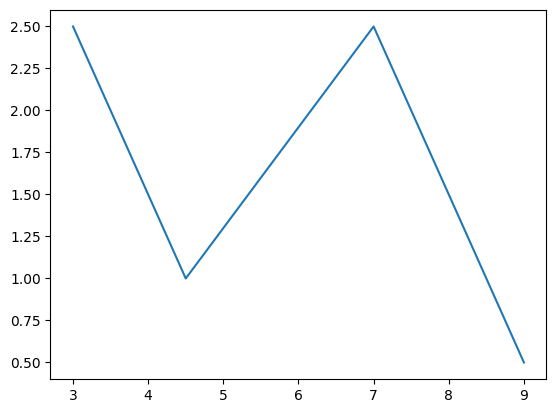

Write Python code to recreate this figure. (Note: this script raises an exception after producing the figure.)
# -*- coding: utf-8 -*-
"""
Created on Sun Nov 12 15:00:11 2017

[redacted]
"""

import numpy as np
import matplotlib.pyplot as plt
plt.rcParams['font.sans-serif'] = ['SimHei']   
plt.rcParams['font.family']='sans-serif' 
plt.rcParams['axes.unicode_minus'] = False


def cubic_spline_interpolation(x,y):
    N=len(x)
    X=np.zeros([4*(N-1)-2,4*(N-1)])
    Y=np.zeros([4*(N-1)-2,1])
    j=0
    for i in range(N-2):
    #    print(y[i+1])
    #    print(x[i+1])
        Y[2*i]=y[i+1]
        Y[i*2+1]=y[i+1]
        for _ in range(2):
            X[2*i+_,4*j]=x[i+1]**3
            X[2*i+_,4*j+1]=x[i+1]**2
            X[2*i+_,4*j+2]=x[i+1]
            X[2*i+_,4*j+3]=1
            if _ ==0:
                j=(j+1)%(N-1)
        pass
    
    j=2*(N-1)-2
    X[j,0]=x[0]**3
    X[j,1]=x[0]**2
    X[j,2]=x[0]
    X[j,3]=1
    Y[j]=y[0]
    
    X[j+1,-4]=x[-1]**3
    X[j+1,-3]=x[-1]**2
    X[j+1,-2]=x[-1]
    X[j+1,-1]=1
    Y[j+1]=y[-1]
    
    h=2*(N-1)
    j=0
    
    for i in range(N-2):
        X[i+h,4*j+0]=x[i+1]**2*3
        X[i+h,4*j+1]= x[i+1]*2
        X[i+h,4*j+2]= 1
        X[i+h,4*j+3]= 0
        X[i+h,4*j+4]=-x[i+1]**2*3
        X[i+h,4*j+5]= -x[i+1]*2
        X[i+h,4*j+6]= -1
        j+=1
    
    j=0
    h=2*(N-1)+N-2
    for i in range(N-2):
        X[i+h,4*j+0]=6*x[i+1]
        X[i+h,4*j+1]=2
        X[i+h,4*j+4]=-6*x[i+1]
        X[i+h,4*j+5]=-2
        j+=1
        
    
    X=np.mat(np.c_[X[:,1:-4],X[:,-3:]])
    
    Y=np.mat(Y)
    a0=0
    w=X.I*Y
    an=0
    def pre(xx):
        for i in range(N-1):
            if x[i]<=xx and xx-x[i+1]<=0.001:
                if i==0:
                    return a0*xx**3+w[0]*xx**2+w[1]*xx+w[2]
                elif i==N-2:
                    return an*xx**3+w[-3]*xx**2+w[-2]*xx+w[-1]
                else:
                    return w[i*4-1]*xx**3+w[i*4]*xx**2+w[i*4+1]*xx+w[i*4+2]
        
                break
            else:
                pass
    def res(x):
        if type(x)==int:
            return pre(x)
        else:
            x=np.array(x)
            return np.apply_along_axis(pre,1,x.reshape([-1,1]))
    return res

x=np.array([3,4.5,7,9])
y=np.array([2.5,1,2.5,0.5])
f=plt.figure()
one=plt.plot(x,y)
xx=np.arange(3,9.1,0.2)
#调用三次样条函数
yy=cubic_spline_interpolation(x,y)(xx)
three=plt.plot(xx,yy)
plt.legend(one+three,['线性样条','三次样条'])
plt.show()


x=np.arange(10)-5
y=1/(1+np.exp(-x))
xx=np.arange(x.min(),x.max()+0.1,0.2)
#调用三次样条函数
yy=cubic_spline_interpolation(x,y)(xx)
f=plt.figure()
one=plt.plot(x,y)
three=plt.plot(xx,yy)
plt.legend([one[0],three[0]],['线性样条','三次样条'])
plt.show()